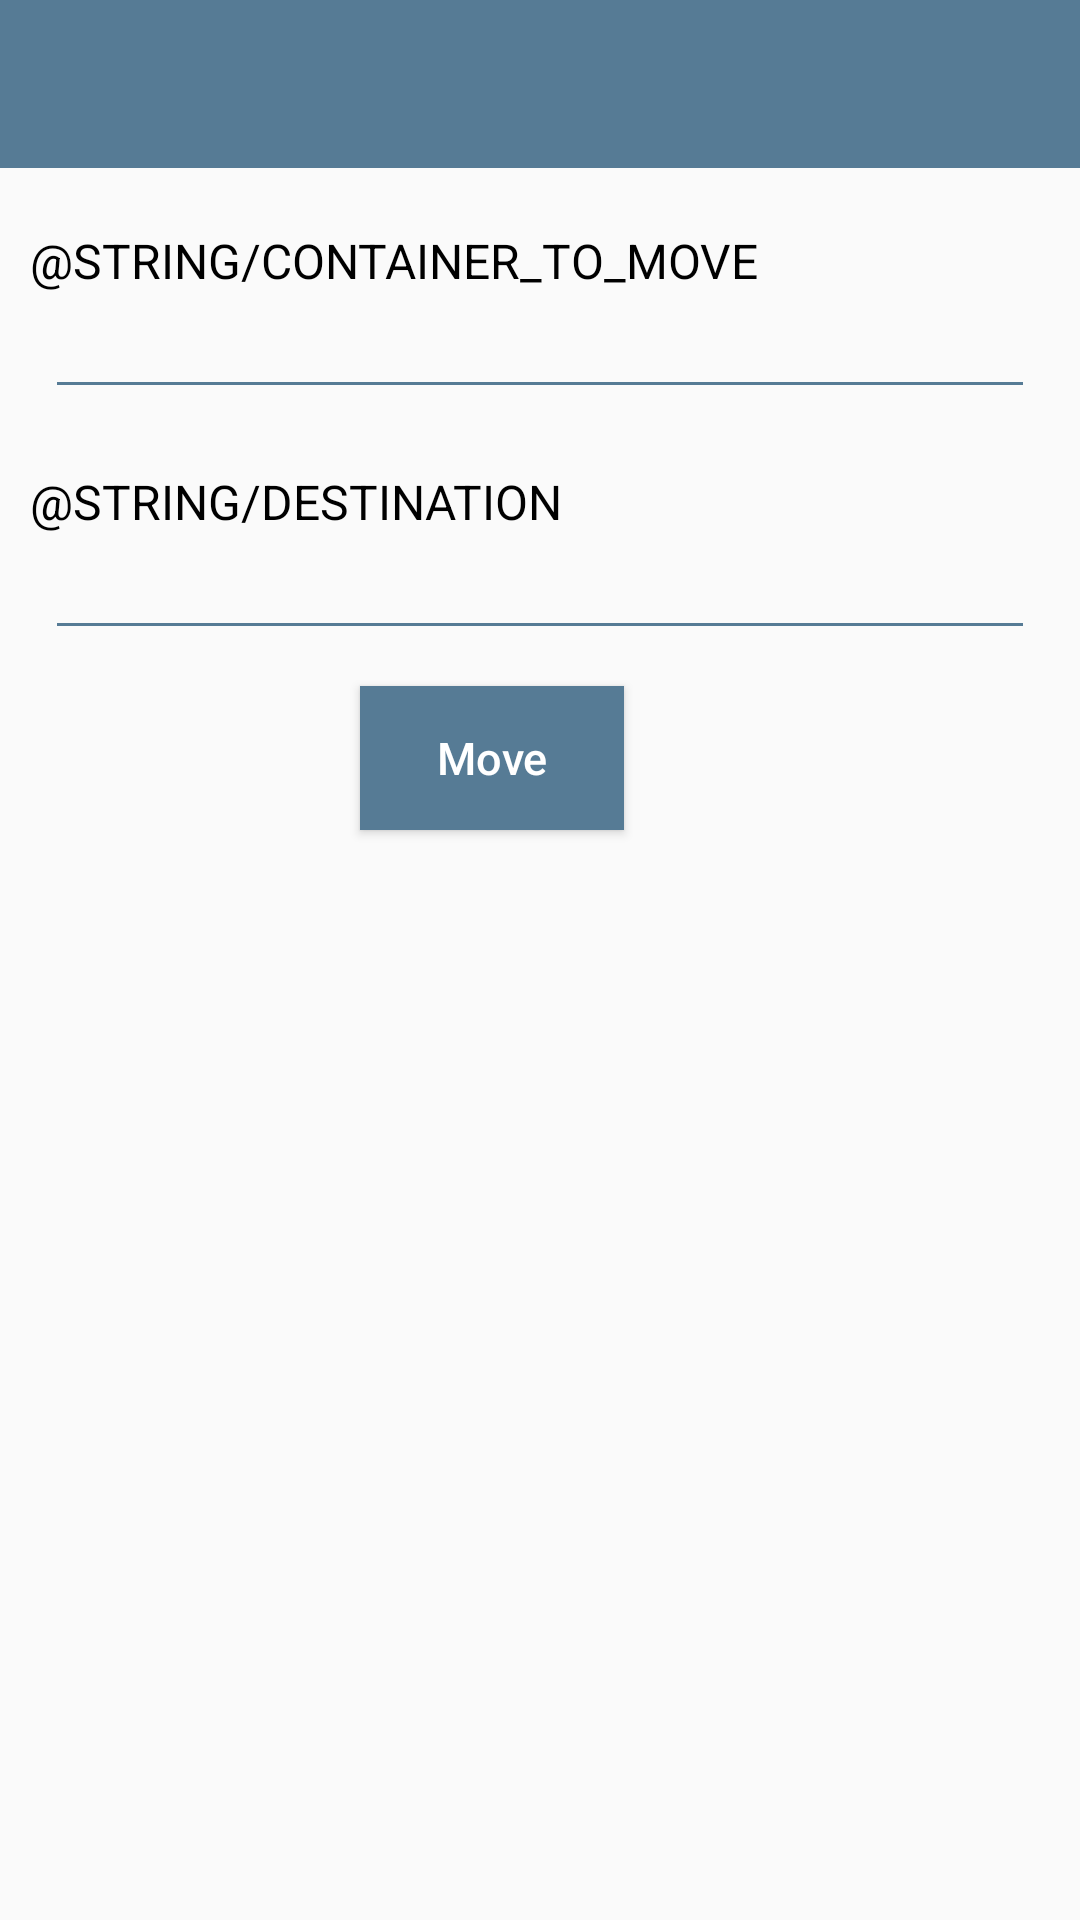

This screen was rendered from an Android layout file. Write that file and the resources it references.
<!-- AndroidManifest.xml: application theme AppTheme -->
<!-- res/layout/move.xml -->
<?xml version="1.0" encoding="utf-8"?>
<LinearLayout xmlns:android="http://schemas.android.com/apk/res/android"
    xmlns:app="http://schemas.android.com/apk/res-auto"
    xmlns:tools="http://schemas.android.com/tools"
    android:layout_width="match_parent"
    android:layout_height="match_parent"
    android:orientation="vertical"
    app:backgroundTint="@android:color/holo_purple" >

    <include
        android:id="@+id/toolbar"
        layout="@layout/toolbar"/>

    <TextView
        android:layout_width="wrap_content"
        android:layout_height="wrap_content"
        android:layout_marginHorizontal="10dp"
        android:layout_marginTop="20dp"
        android:text="@string/container_to_move"
        android:textAllCaps="true"
        android:textColor="@android:color/black" />


    <EditText
        android:id="@+id/moveContainerET"
        android:layout_width="match_parent"
        android:layout_height="wrap_content"
        android:layout_gravity="center"
        android:layout_marginStart="15dp"
        android:layout_marginLeft="15dp"
        android:layout_marginEnd="15dp"
        android:layout_marginRight="15dp"
        android:inputType="text"
        android:paddingStart="16dp"
        android:paddingLeft="16dp"
        tools:ignore="RtlSymmetry"
        app:backgroundTint="@color/colorPrimary"/>


    <TextView
        android:layout_width="wrap_content"
        android:layout_height="wrap_content"
        android:layout_marginHorizontal="10dp"
        android:layout_marginTop="20dp"
        android:text="@string/destination"
        android:textAllCaps="true"
        android:textColor="@android:color/black" />

    <EditText
        android:id="@+id/destinationET"
        android:layout_width="match_parent"
        android:layout_height="wrap_content"
        android:layout_gravity="center"
        android:layout_marginStart="15dp"
        android:layout_marginLeft="15dp"
        android:layout_marginEnd="15dp"
        android:layout_marginRight="15dp"
        android:inputType="text"
        android:paddingStart="16dp"
        android:paddingLeft="16dp"
        tools:ignore="RtlSymmetry"
        app:backgroundTint="@color/colorPrimary"
        />

    <Button
        android:id="@+id/move_button"
        android:layout_width="wrap_content"
        android:layout_height="wrap_content"
        android:layout_gravity="center"
        android:layout_marginTop="12dp"
        android:layout_marginEnd="16dp"
        android:layout_marginRight="16dp"
        android:text="@string/move"
        android:background="#ff567b95"
        android:textColor="#fff"
        android:textSize="15sp" />


</LinearLayout>
<!-- res/layout/toolbar.xml (included above) -->
<?xml version="1.0" encoding="utf-8"?>
<merge xmlns:android="http://schemas.android.com/apk/res/android"
xmlns:app="http://schemas.android.com/apk/res-auto"
android:layout_width="match_parent"
android:layout_height="wrap_content">
<androidx.appcompat.widget.Toolbar
    android:id="@+id/toolbar"
    android:layout_width="match_parent"
    android:layout_height="?attr/actionBarSize"
    android:background="?attr/colorPrimary"
    android:theme="@style/ThemeOverlay.AppCompat.Dark.ActionBar"
    app:popupTheme="@style/ThemeOverlay.AppCompat.Light" />
</merge>
<!-- resources referenced by this layout -->
<resources>
  <color name="colorPrimary">#ff567b95</color>
  <string name="move">Move</string>
  <style name="AppTheme" parent="Theme.AppCompat.Light.NoActionBar">
          
          <item name="colorPrimary">@color/colorPrimary</item>
          <item name="colorPrimaryDark">@android:color/background_dark</item>
          <item name="colorAccent">@color/colorAccent</item>
          <item name="android:textSize">16sp</item>
          <item name="android:textColor">@android:color/black</item>
          <item name="android:textAllCaps">false</item>
      </style>
  <color name="colorAccent">#ff567b95</color>
</resources>
